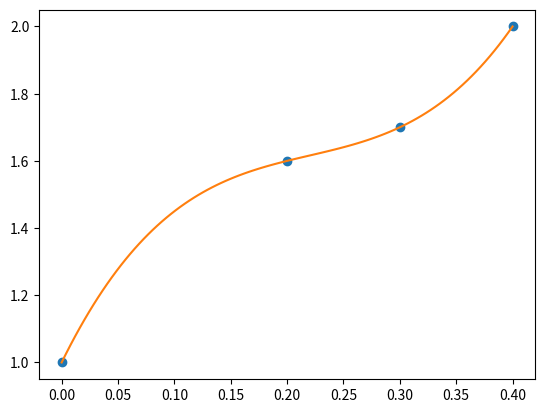

Source code (Python):
# Importamos a interpolação de Lagrange do módulo de interpolação do Scipy.
# from scipy.interpolate import lagrange
# Importamos a biblioteca Numpy com um alias para realizar os cálculos.
import numpy as np
# Importamos a biblioteca Sympy para desenvolver a forma algébrica do polinômio.
import sympy as sym
# Importamos a biblioteca Matplotlib com um alias para gráficos.
import matplotlib.pyplot as plt

# Inserimos os dados de teste.
xi = np.array([0, 0.2, 0.3, 0.4])
fi = np.array([1, 1.6, 1.7, 2.0])

# Procedimento.
# Descobrir quantos elementos possui xi.
n = len(xi)
# Atribuímos um caractere X
x = sym.Symbol('x')
# Inicializamos o polinomio
polinomio = 0
# Deslocamos i dentro do intervalo.
for i in range(0,n,1):
    # Para calcular o primeiro termo de Lagrange, é necessário calcular um numerador que é obtido por meio de multiplicações.
    numerador = 1
    denominador = 1
    # O numerador deve percorrer todos os pontos do vetor xi.
    for j in range(0,n,1):
        if (i != j):
            numerador = numerador*(x-xi[j])
            denominador = denominador*(xi[i]-xi[j])
        # Calculamos os termos de lagrange
        termino = (numerador/denominador)*fi[i]
    # Acumulamos os termos.
    polinomio = polinomio + termino
    
# Simplificamos a equação.
polisimple = sym.expand(polinomio)

# Forma lambda do polinômio p(x), referência x e o polinômio que se deseja converter.
px = sym.lambdify(x, polinomio)

# Vetores para graficos.
muestras = 100 # Número qualquer.
a = np.min(xi)
b = np.max(xi)
p_xi = np.linspace(a,b,muestras)
pfi = px(p_xi)

# Saída
print('polinomio')
print(polinomio)
print(' ')
print('polinomio simplificado')
print(polisimple)

# Exemplo com a biblioteca de Lagrange.
# p = lagrange(xi,fi)
# print('polinomio con lagrange')
# print(p)

# Gráfico
plt.plot(xi,fi, 'o')
plt.plot(p_xi,pfi)
plt.show()
